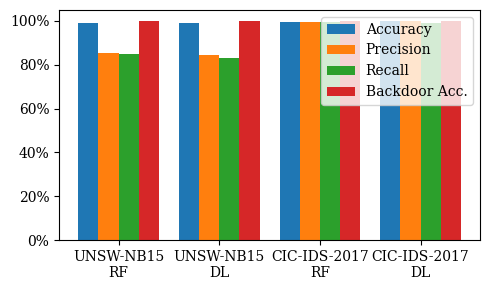

Source code (Python): (Note: this script raises an exception after producing the figure.)
#!/usr/bin/env python3

import matplotlib.pyplot as plt
import numpy as np
import matplotlib.ticker as mtick

plt.rcParams["font.family"] = "serif"
plt.rcParams['pdf.fonttype'] = 42

barWidth = 0.2

# set height of bar
bars1 = [99, 98.9, 99.7, 99.8]
bars2 = [85.4, 84.5, 99.7, 99.9]
bars3 = [85, 82.9, 99.3, 99.2]
bars4 = [100, 99.8, 100, 100]

# Set position of bar on X axis
r1 = np.arange(len(bars1))
r2 = [x + barWidth for x in r1]
r3 = [x + barWidth for x in r2]
r4 = [x + barWidth for x in r3]

plt.figure(figsize=(5,3))

# Make the plot
plt.bar(r1, bars1, width=barWidth, label='Accuracy')
plt.bar(r2, bars2, width=barWidth, label='Precision')
plt.bar(r3, bars3, width=barWidth, label='Recall')
plt.bar(r4, bars4, width=barWidth, label='Backdoor Acc.')

# Add xticks on the middle of the group bars
# plt.xlabel('group', fontweight='bold')
plt.xticks([r + 1.5*barWidth for r in range(len(bars1))], ['UNSW-NB15\nRF', 'UNSW-NB15\nDL', 'CIC-IDS-2017\nRF', 'CIC-IDS-2017\nDL'])
plt.gca().yaxis.set_major_formatter(mtick.PercentFormatter())

# Create legend & Show graphic
plt.legend()
plt.tight_layout()
# plt.show()
plt.savefig("paper/figures/bar_plot_metrics.pdf", bbox_inches = 'tight', pad_inches = 0)